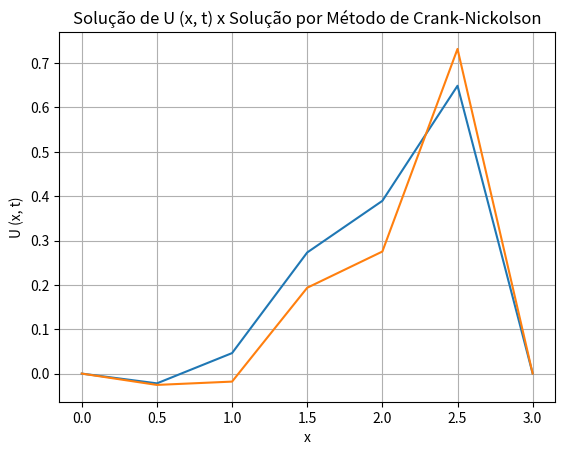

Write the Python code that produced this figure.
# -*- coding: utf-8 -*-
"""
Created on Wed Jul 22 10:24:56 2020

@author: bassi
"""

# Crank Nickolson
# v0 = 0 e v6 = 0
# ex 1.4.2 e ex 1.4.1 e usar o mesmo pensamento para obter BS e CS
# Observar a consistencia do metodo

# FAzer relatorio a partir ddo que estiver fazendo

import numpy as np
import matplotlib.pyplot as plt
import time

x = np.arange(0,3.5,0.5)
u0x = np.array([0,0.2,0.4,0.5,0.4,0.2,0])
Lambda = 0.5
a = 1
teta = Lambda*a*0.25 # a*lambda/4
vn = np.zeros(7)
A1 = np.eye(5)
B1 = np.zeros((5,1))
n = 1
#B2 = np.array([[-teta*u0x[2]+ u0x[1]],
#              [-teta*u0x[3] + u0x[2] + teta*u0x[1]],
#              [-teta*u0x[4] + u0x[3] + teta*u0x[2]],   
#              [-teta*u0x[5] + u0x[4] + teta*u0x[3]],
#              [ u0x[5] + teta*u0x[4]] ])

for k in range(0,4):
    A1[k, k+1] = teta
    A1[k+1, k] = -teta


while n <= 5:
    for j in range(1,6):
#   if j == 0:
#       B1[j,0] = -teta*u0x[j+1] + u0x[j]
#   if j == 4:
#       B1[j,0] = u0x[j] + teta*u0x[j-1] 
    
       B1[j-1,0] = -teta*u0x[j+1] + u0x[j] + teta*u0x[j-1]


    solucao1 = np.linalg.solve(A1,B1)

    for i in range(1,6):
        vn[i] = solucao1[i-1]
    
    plt.clf()    
    plt.plot(x, u0x, x, vn)
    plt.grid()
    plt.ylabel('U (x, t)')
    plt.xlabel('x')
    plt.title('Solução de U (x, t) x Solução por Método de Crank-Nickolson')
    plt.show()
    time.sleep(1)
    
    u0x = np.copy(vn)
    n += 1

    